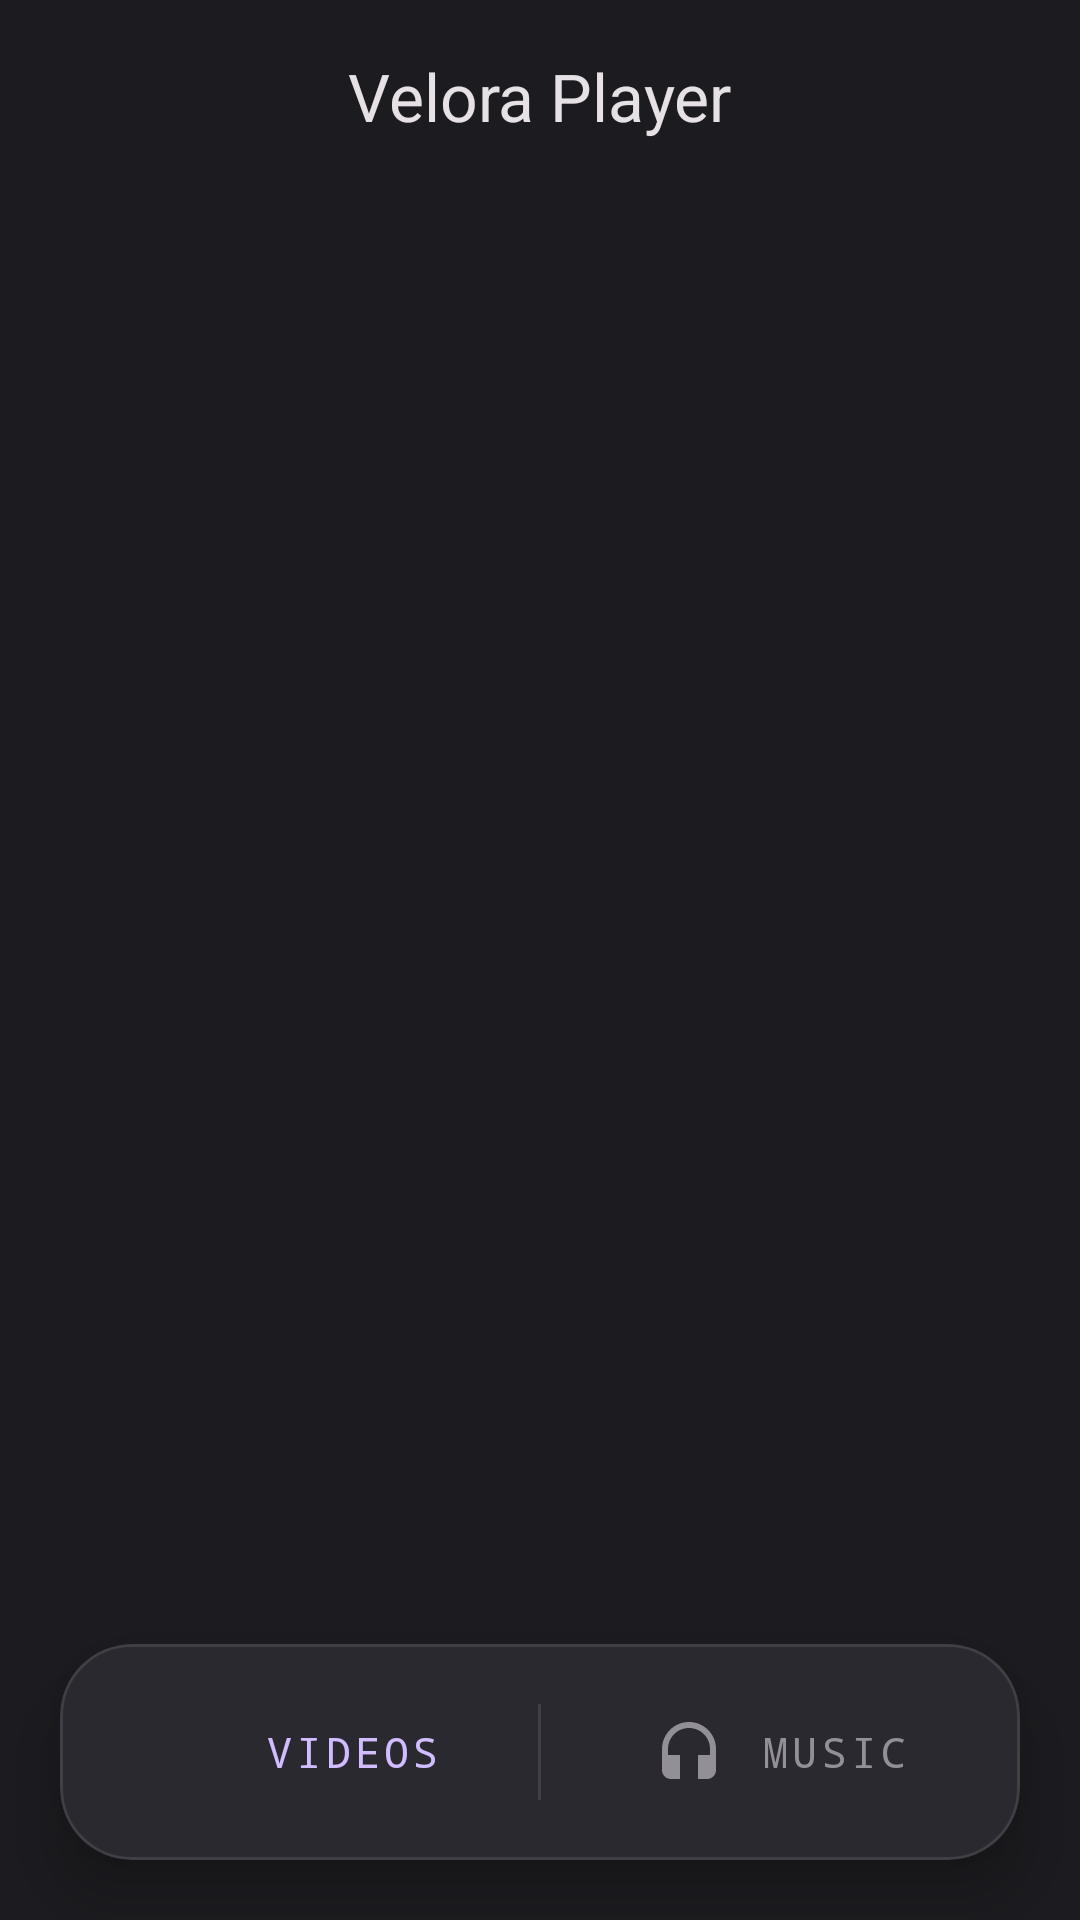

Write the Android layout XML for this screen, with the resource values it uses.
<!-- AndroidManifest.xml: application theme Theme.VeloraPlayer -->
<!-- res/layout/fragment_browser.xml -->
<?xml version="1.0" encoding="utf-8"?>
<androidx.coordinatorlayout.widget.CoordinatorLayout xmlns:android="http://schemas.android.com/apk/res/android"
    xmlns:app="http://schemas.android.com/apk/res-auto"
    xmlns:tools="http://schemas.android.com/tools"
    android:layout_width="match_parent"
    android:layout_height="match_parent"
    android:background="@color/background">

    <com.google.android.material.appbar.AppBarLayout
        android:id="@+id/appBarLayout"
        android:layout_width="match_parent"
        android:layout_height="wrap_content"
        android:background="@color/background"
        app:elevation="0dp">

        <com.google.android.material.appbar.MaterialToolbar
            android:id="@+id/toolbar"
            android:layout_width="match_parent"
            android:layout_height="?attr/actionBarSize"
            app:title="Velora Player"
            app:titleCentered="true"
            app:titleTextAppearance="@style/TextAppearance.Material3.TitleLarge"
            app:titleTextColor="@color/text_primary">

            <ImageButton
                android:id="@+id/btnViewToggle"
                android:layout_width="40dp"
                android:layout_height="40dp"
                android:layout_gravity="end"
                android:layout_marginEnd="8dp"
                android:background="?attr/selectableItemBackgroundBorderless"
                android:src="@drawable/ic_menu"
                app:tint="@color/text_primary" />
        </com.google.android.material.appbar.MaterialToolbar>
    </com.google.android.material.appbar.AppBarLayout>

    <androidx.recyclerview.widget.RecyclerView
        android:id="@+id/recyclerView"
        android:layout_width="match_parent"
        android:layout_height="match_parent"
        android:clipToPadding="false"
        android:paddingTop="8dp"
        android:paddingBottom="120dp"
        app:layout_behavior="@string/appbar_scrolling_view_behavior"
        tools:listitem="@layout/item_folder" />

    <ProgressBar
        android:id="@+id/progressBar"
        android:layout_width="wrap_content"
        android:layout_height="wrap_content"
        android:layout_gravity="center"
        android:visibility="gone" />

    
    <com.google.android.material.card.MaterialCardView
        android:id="@+id/bottomNavCard"
        android:layout_width="match_parent"
        android:layout_height="72dp"
        android:layout_gravity="bottom"
        android:layout_margin="20dp"
        app:cardCornerRadius="24dp"
        app:cardElevation="12dp"
        app:cardBackgroundColor="@color/surface"
        app:strokeWidth="1dp"
        app:strokeColor="#1AFFFFFF">

        <LinearLayout
            android:layout_width="match_parent"
            android:layout_height="match_parent"
            android:orientation="horizontal"
            android:weightSum="2">

            <LinearLayout
                android:id="@+id/btnVideoTab"
                android:layout_width="0dp"
                android:layout_height="match_parent"
                android:layout_weight="1"
                android:background="?attr/selectableItemBackground"
                android:clickable="true"
                android:focusable="true"
                android:gravity="center"
                android:orientation="horizontal">

                <ImageView
                    android:id="@+id/ivVideoIcon"
                    android:layout_width="24dp"
                    android:layout_height="24dp"
                    android:src="@drawable/ic_play"
                    app:tint="@color/primary" />

                <TextView
                    android:id="@+id/tvVideoLabel"
                    android:layout_width="wrap_content"
                    android:layout_height="wrap_content"
                    android:layout_marginStart="12dp"
                    android:fontFamily="sans-serif-black"
                    android:text="VIDEOS"
                    android:textColor="@color/primary"
                    android:textSize="14sp"
                    android:letterSpacing="0.1" />
            </LinearLayout>

            <View
                android:layout_width="1dp"
                android:layout_height="32dp"
                android:layout_gravity="center_vertical"
                android:background="#1AFFFFFF" />

            <LinearLayout
                android:id="@+id/btnMusicTab"
                android:layout_width="0dp"
                android:layout_height="match_parent"
                android:layout_weight="1"
                android:background="?attr/selectableItemBackground"
                android:clickable="true"
                android:focusable="true"
                android:gravity="center"
                android:orientation="horizontal">

                <ImageView
                    android:id="@+id/ivMusicIcon"
                    android:layout_width="24dp"
                    android:layout_height="24dp"
                    android:src="@drawable/ic_headset"
                    app:tint="@color/text_secondary" />

                <TextView
                    android:id="@+id/tvMusicLabel"
                    android:layout_width="wrap_content"
                    android:layout_height="wrap_content"
                    android:layout_marginStart="12dp"
                    android:fontFamily="sans-serif-black"
                    android:text="MUSIC"
                    android:textColor="@color/text_secondary"
                    android:textSize="14sp"
                    android:letterSpacing="0.1" />
            </LinearLayout>
        </LinearLayout>
    </com.google.android.material.card.MaterialCardView>

</androidx.coordinatorlayout.widget.CoordinatorLayout>
<!-- res/layout/item_folder.xml (included above) -->
<?xml version="1.0" encoding="utf-8"?>
<com.google.android.material.card.MaterialCardView xmlns:android="http://schemas.android.com/apk/res/android"
    xmlns:app="http://schemas.android.com/apk/res-auto"
    xmlns:tools="http://schemas.android.com/tools"
    android:layout_width="match_parent"
    android:layout_height="wrap_content"
    android:layout_marginStart="12dp"
    android:layout_marginEnd="12dp"
    android:layout_marginTop="6dp"
    android:layout_marginBottom="6dp"
    app:cardBackgroundColor="@color/surface"
    app:cardCornerRadius="16dp"
    app:cardElevation="0dp"
    app:strokeColor="@color/glass_white"
    app:strokeWidth="1dp">

    <androidx.constraintlayout.widget.ConstraintLayout
        android:layout_width="match_parent"
        android:layout_height="wrap_content"
        android:padding="12dp">

        <ImageView
            android:id="@+id/folderIcon"
            android:layout_width="48dp"
            android:layout_height="48dp"
            android:background="@drawable/bg_icon_circle"
            android:padding="10dp"
            android:src="@drawable/ic_folder"
            app:layout_constraintBottom_toBottomOf="parent"
            app:layout_constraintStart_toStartOf="parent"
            app:layout_constraintTop_toTopOf="parent"
            app:tint="@color/primary" />

        <TextView
            android:id="@+id/folderName"
            android:layout_width="0dp"
            android:layout_height="wrap_content"
            android:layout_marginStart="16dp"
            android:ellipsize="end"
            android:maxLines="1"
            android:textColor="@color/text_primary"
            android:textSize="16sp"
            android:textStyle="bold"
            app:layout_constraintBottom_toTopOf="@id/folderInfo"
            app:layout_constraintEnd_toEndOf="parent"
            app:layout_constraintStart_toEndOf="@id/folderIcon"
            app:layout_constraintTop_toTopOf="parent"
            app:layout_constraintVertical_chainStyle="packed"
            tools:text="Downloads" />

        <TextView
            android:id="@+id/folderInfo"
            android:layout_width="0dp"
            android:layout_height="wrap_content"
            android:textColor="@color/text_secondary"
            android:textSize="13sp"
            app:layout_constraintBottom_toBottomOf="parent"
            app:layout_constraintEnd_toEndOf="parent"
            app:layout_constraintStart_toStartOf="@id/folderName"
            app:layout_constraintTop_toBottomOf="@id/folderName"
            tools:text="15 videos" />

    </androidx.constraintlayout.widget.ConstraintLayout>
</com.google.android.material.card.MaterialCardView>
<!-- resources referenced by this layout -->
<resources>
  <color name="background">#1C1B1F</color>
  <color name="glass_white">#26FFFFFF</color>
  <color name="primary">#D0BCFF</color>
  <color name="surface">#2B2930</color>
  <color name="text_primary">#E6E1E5</color>
  <color name="text_secondary">#938F99</color>
  <!-- drawable bg_icon_circle (drawable) -->
  <?xml version="1.0" encoding="utf-8"?>
  <ripple xmlns:android="http://schemas.android.com/apk/res/android"
      android:color="#40FFFFFF">
      
      <item android:id="@android:id/mask">
          <shape android:shape="oval">
              <solid android:color="@color/white" />
          </shape>
      </item>
      <item>
          <shape android:shape="oval">
              <solid android:color="#66000000" />
          </shape>
      </item>
  </ripple>
  <!-- drawable ic_headset (drawable) -->
  <vector xmlns:android="http://schemas.android.com/apk/res/android"
      android:width="24dp"
      android:height="24dp"
      android:viewportWidth="24"
      android:viewportHeight="24">
      <path
          android:fillColor="#FFFFFF"
          android:pathData="M12,2c-4.97,0 -9,4.03 -9,9v7c0,1.66 1.34,3 3,3h3v-8L5,13v-2c0,-3.87 3.13,-7 7,-7s7,3.13 7,7v2l-4,0v8h3c1.66,0 3,-1.34 3,-3v-7c0,-4.97 -4.03,-9 -9,-9z"/>
  </vector>
  <style name="Theme.VeloraPlayer" parent="Theme.Material3.Dark.NoActionBar">
          <item name="colorPrimary">@color/primary</item>
          <item name="colorOnPrimary">@color/primary_variant</item>
          <item name="colorSecondary">@color/secondary</item>
          <item name="android:windowBackground">@color/background</item>
          <item name="android:statusBarColor">@color/background</item>
          <item name="android:navigationBarColor">@color/background</item>
  
          
          <item name="android:fontFamily">monospace</item>
          <item name="fontFamily">monospace</item>
      </style>
  <color name="white">#FFFFFFFF</color>
  <color name="primary_variant">#381E72</color>
  <color name="secondary">#CCC2DC</color>
</resources>
